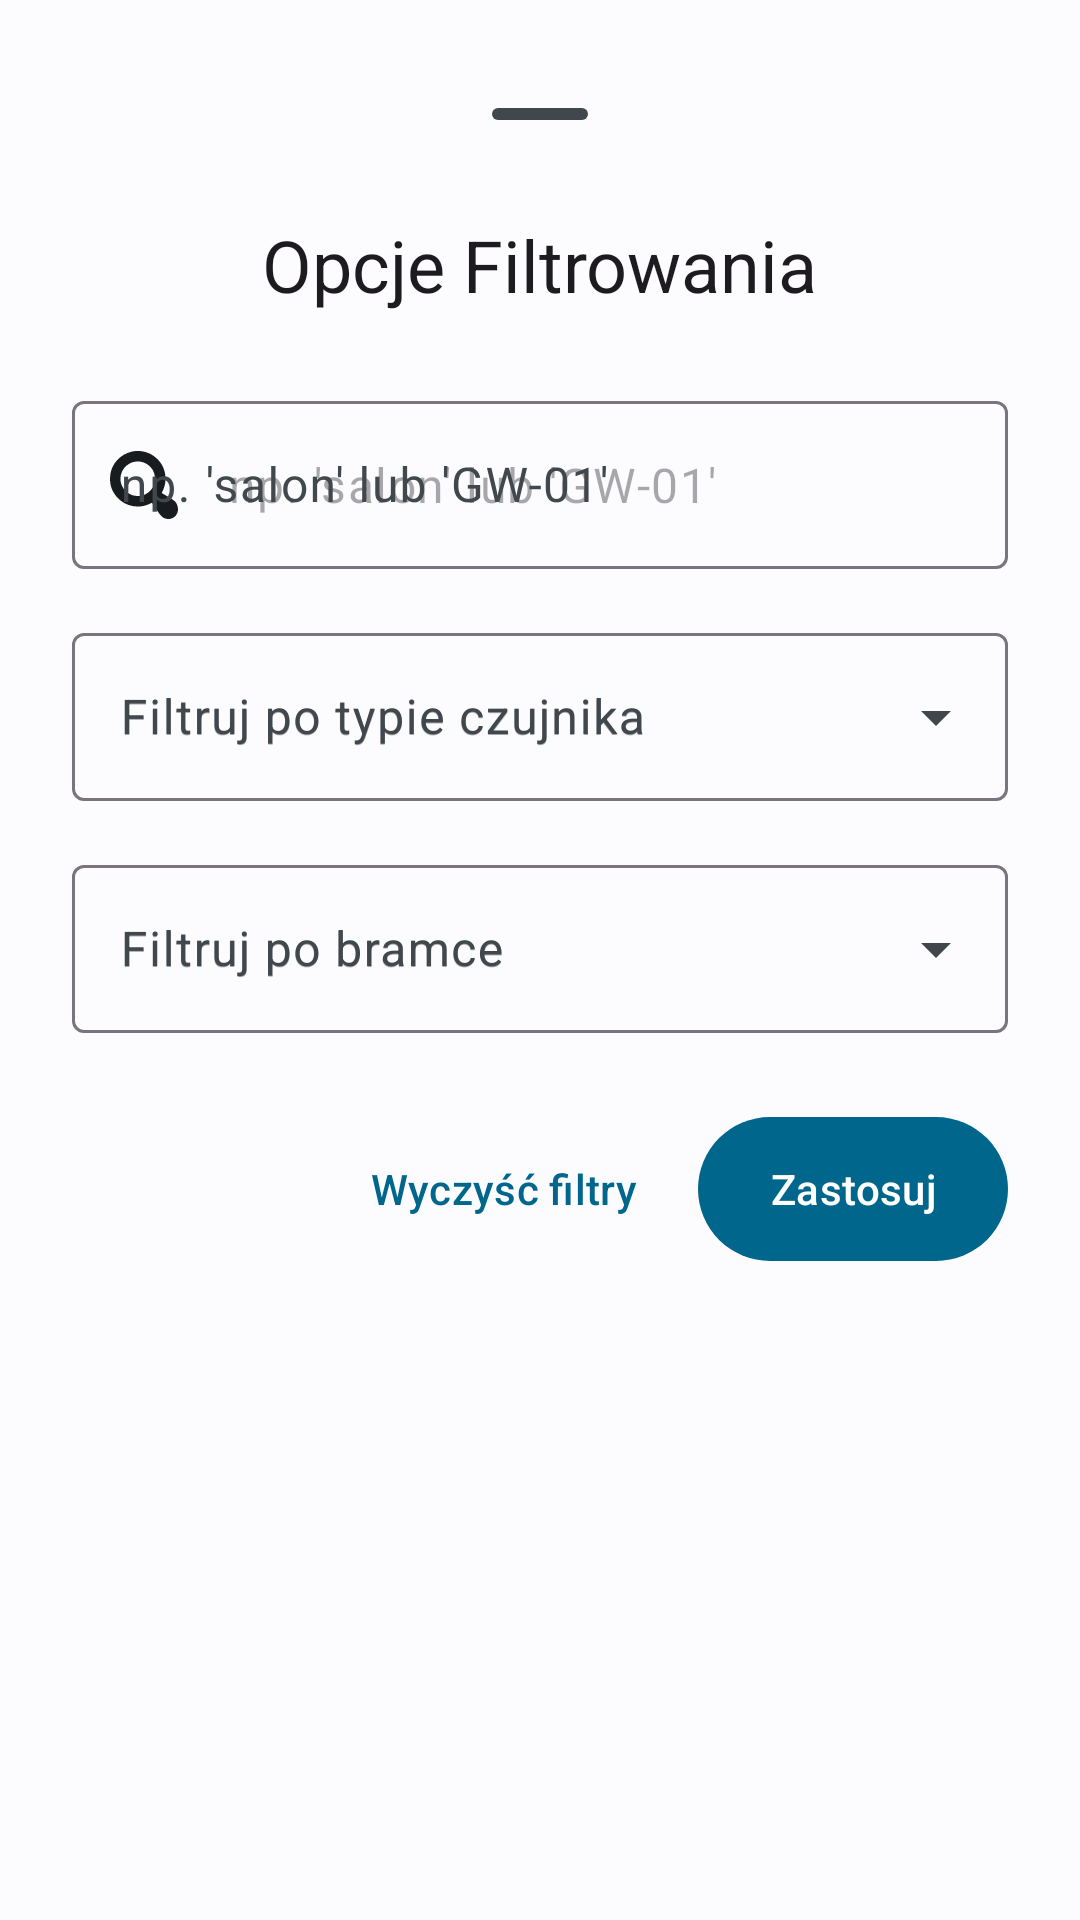

Produce the Android XML layout that renders to this screen, including the resource entries it uses.
<!-- AndroidManifest.xml: application theme Theme.Bazunia -->
<!-- res/layout/bottom_sheet_filter.xml -->
<?xml version="1.0" encoding="utf-8"?>
<LinearLayout xmlns:android="http://schemas.android.com/apk/res/android"
    xmlns:app="http://schemas.android.com/apk/res-auto"
    android:layout_width="match_parent"
    android:layout_height="wrap_content"
    android:orientation="vertical"
    android:padding="24dp"
    android:background="?android:attr/colorBackground"
    android:fitsSystemWindows="true">

    <com.google.android.material.bottomsheet.BottomSheetDragHandleView
        android:layout_width="match_parent"
        android:layout_height="wrap_content"/>

    <TextView
        android:layout_width="wrap_content"
        android:layout_height="wrap_content"
        android:text="@string/filter_options_title"
        android:textAppearance="@style/TextAppearance.Material3.HeadlineSmall"
        android:layout_marginBottom="24dp"
        android:layout_gravity="center_horizontal"/>

    <com.google.android.material.textfield.TextInputLayout
        android:id="@+id/layoutEditSearch"
        android:layout_width="match_parent"
        android:layout_height="wrap_content"
        android:hint="@string/search_by_id_hint"
        app:startIconDrawable="@drawable/ic_glass"
        app:startIconTint="?attr/colorOnSurface"
        style="@style/Widget.Material3.TextInputLayout.OutlinedBox"
        android:layout_marginBottom="16dp">

        <com.google.android.material.textfield.TextInputEditText
            android:id="@+id/editSearchFilter"
            android:layout_width="match_parent"
            android:layout_height="wrap_content"
            android:minHeight="?attr/appButtonHeight"
            android:hint="@string/search_by_id_hint"
            android:inputType="text"
            android:maxLines="1"/>
    </com.google.android.material.textfield.TextInputLayout>

    <com.google.android.material.textfield.TextInputLayout
        android:id="@+id/layoutTypeFilter"
        style="@style/Widget.Material3.TextInputLayout.OutlinedBox.ExposedDropdownMenu"
        android:layout_width="match_parent"
        android:layout_height="wrap_content"
        android:hint="@string/filter_by_type_label"
        android:layout_marginBottom="16dp">

        <AutoCompleteTextView
            android:id="@+id/autoCompleteType"
            android:layout_width="match_parent"
            android:layout_height="wrap_content"
            android:minHeight="?attr/appButtonHeight"
            android:hint="@string/filter_by_type_label"
            android:inputType="none" />
    </com.google.android.material.textfield.TextInputLayout>

    <com.google.android.material.textfield.TextInputLayout
        android:id="@+id/layoutGatewayFilter"
        style="@style/Widget.Material3.TextInputLayout.OutlinedBox.ExposedDropdownMenu"
        android:layout_width="match_parent"
        android:layout_height="wrap_content"
        android:hint="@string/filter_by_gateway_label"
        android:layout_marginBottom="24dp">

        <AutoCompleteTextView
            android:id="@+id/autoCompleteGateway"
            android:layout_width="match_parent"
            android:layout_height="wrap_content"
            android:minHeight="?attr/appButtonHeight"
            android:hint="@string/filter_by_gateway_label"
            android:inputType="none" />
    </com.google.android.material.textfield.TextInputLayout>

    <LinearLayout
        android:layout_width="match_parent"
        android:layout_height="wrap_content"
        android:orientation="horizontal"
        android:gravity="end">

        <com.google.android.material.button.MaterialButton
            android:id="@+id/btnClearFilter"
            android:layout_width="wrap_content"
            android:layout_height="wrap_content"
            android:minHeight="?attr/appButtonHeight"
            style="@style/Widget.Material3.Button.TextButton"
            android:text="@string/clear_filters_button"
            android:layout_marginEnd="8dp"/>

        <com.google.android.material.button.MaterialButton
            android:id="@+id/btnApplyFilter"
            android:layout_width="wrap_content"
            android:layout_height="wrap_content"
            android:minHeight="?attr/appButtonHeight"
            android:text="@string/apply_button"/>
    </LinearLayout>

</LinearLayout>
<!-- resources referenced by this layout -->
<resources>
  <!-- drawable ic_glass: vector/xml drawable (drawable, 2183 chars, omitted) -->
  <string name="apply_button">Zastosuj</string>
  <string name="clear_filters_button">Wyczyść filtry</string>
  <string name="filter_by_gateway_label">Filtruj po bramce</string>
  <string name="filter_by_type_label">Filtruj po typie czujnika</string>
  <string name="filter_options_title">Opcje Filtrowania</string>
  <string name="search_by_id_hint">np. \'salon\' lub \'GW-01\'</string>
  <style name="Theme.Bazunia" parent="Base.Theme.Bazunia" />
  <style name="Base.Theme.Bazunia" parent="Theme.Material3.DayNight.NoActionBar">
          <item name="colorPrimary">@color/colorPrimary</item>
          <item name="colorOnPrimary">@color/colorOnPrimary</item>
          <item name="colorPrimaryContainer">@color/colorPrimaryContainer</item>
          <item name="colorOnPrimaryContainer">@color/colorOnPrimaryContainer</item>
          <item name="colorSecondary">@color/colorSecondary</item>
          <item name="colorOnSecondary">@color/colorOnSecondary</item>
          <item name="android:colorBackground">@color/colorBackground</item>
          <item name="colorOnBackground">@color/colorOnBackground</item>
          <item name="colorSurface">@color/colorSurface</item>
          <item name="colorOnSurface">@color/colorOnSurface</item>
          <item name="colorSurfaceVariant">@color/colorSurfaceVariant</item>
          <item name="colorOnSurfaceVariant">@color/colorOnSurfaceVariant</item>
  
          <item name="appButtonHeight">@dimen/button_height_medium</item>
          <item name="appIconSize">@dimen/icon_size_medium</item>
          <item name="appCardCornerRadius">@dimen/corner_radius_medium</item>
  
          <item name="android:alertDialogTheme">@style/ThemeOverlay.Material3.MaterialAlertDialog</item>
      </style>
  <color name="colorPrimary">#00668B</color>
  <color name="colorOnPrimary">#FFFFFF</color>
  <color name="colorPrimaryContainer">#CDE5FF</color>
  <color name="colorOnPrimaryContainer">#001E2D</color>
  <color name="colorSecondary">#4F616E</color>
  <color name="colorOnSecondary">#FFFFFF</color>
  <color name="colorBackground">#FCFCFF</color>
  <color name="colorOnBackground">#191C1E</color>
  <color name="colorSurface">#FCFCFF</color>
  <color name="colorOnSurface">#191C1E</color>
  <color name="colorSurfaceVariant">#DDE3EA</color>
  <color name="colorOnSurfaceVariant">#41484D</color>
  <dimen name="button_height_medium">56dp</dimen>
  <dimen name="icon_size_medium">24dp</dimen>
  <dimen name="corner_radius_medium">12dp</dimen>
</resources>
